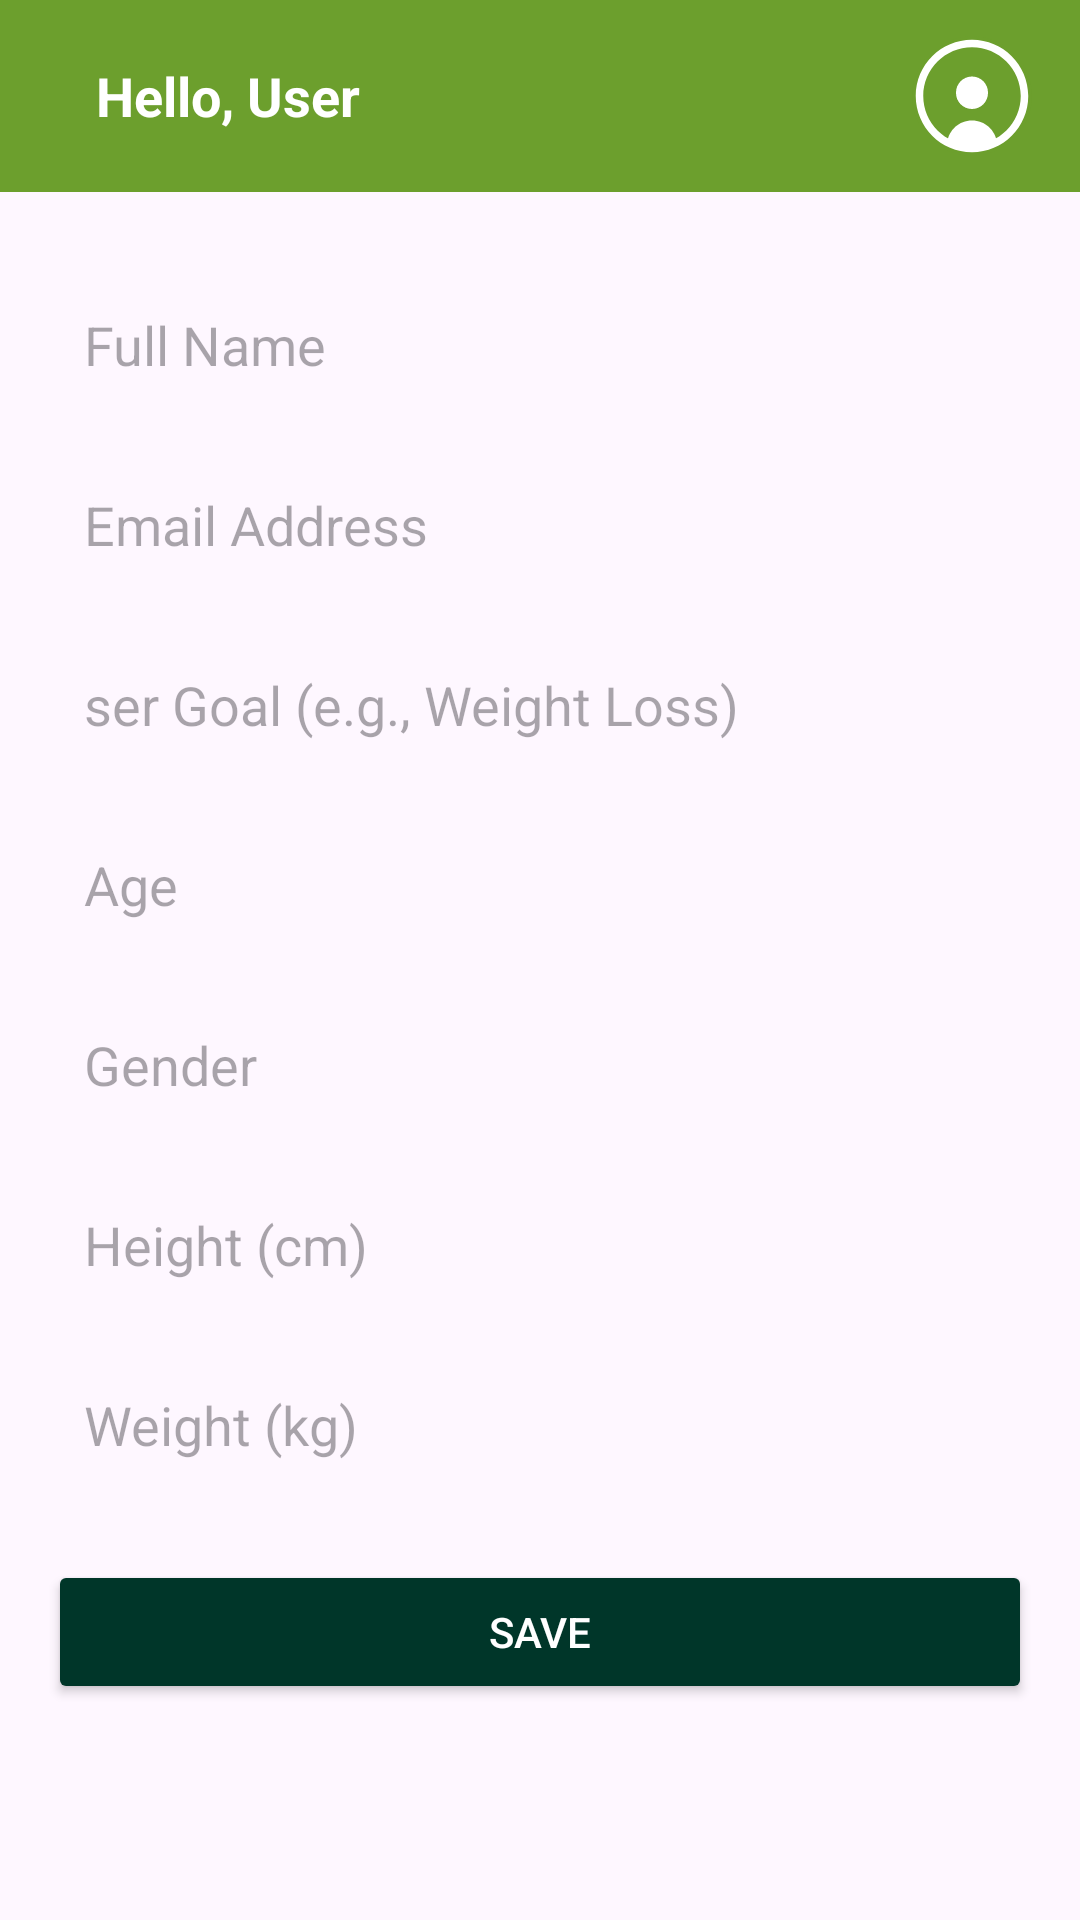

Reconstruct the res/layout file that produces this screen, plus the resources it refers to.
<!-- AndroidManifest.xml: application theme Theme.HealthyBytes -->
<!-- res/layout/activity_user_profile.xml -->
<ScrollView xmlns:android="http://schemas.android.com/apk/res/android"
    xmlns:app="http://schemas.android.com/apk/res-auto"
    android:layout_width="match_parent"
    android:layout_height="match_parent">

    
    <LinearLayout
        android:orientation="vertical"
        android:layout_width="match_parent"
        android:layout_height="wrap_content">

        
        <include layout="@layout/app_bar" />

        
        <LinearLayout
            android:orientation="vertical"
            android:layout_width="match_parent"
            android:layout_height="wrap_content"
            android:padding="16dp"
            android:paddingBottom="100dp">

            <EditText
                android:id="@+id/editTextFullName"
                android:layout_width="match_parent"
                android:layout_height="50dp"
                android:layout_marginTop="10dp"
                android:hint="Full Name "
                android:background="@drawable/rounded_edittext"
                android:padding="12dp"/>

            <EditText
                android:id="@+id/editTextEmail"
                android:layout_width="match_parent"
                android:layout_height="50dp"
                android:layout_marginTop="10dp"
                android:hint="Email Address"
                android:background="@drawable/rounded_edittext"
                android:padding="12dp"/>

            <EditText
                android:id="@+id/editTextGoal"
                android:layout_width="match_parent"
                android:layout_height="50dp"
                android:layout_marginTop="10dp"
                android:hint="ser Goal (e.g., Weight Loss)"
                android:background="@drawable/rounded_edittext"
                android:padding="12dp"/>

            <EditText
                android:id="@+id/editTextAge"
                android:layout_width="match_parent"
                android:layout_height="50dp"
                android:layout_marginTop="10dp"
                android:hint="Age"
                android:inputType="number"
                android:background="@drawable/rounded_edittext"
                android:padding="12dp"/>

            <EditText
                android:id="@+id/editTextGender"
                android:layout_width="match_parent"
                android:layout_height="50dp"
                android:layout_marginTop="10dp"
                android:hint="Gender"
                android:background="@drawable/rounded_edittext"
                android:padding="12dp"/>

            <EditText
                android:id="@+id/editTextHeight"
                android:layout_width="match_parent"
                android:layout_height="50dp"
                android:layout_marginTop="10dp"
                android:hint="Height (cm)"
                android:inputType="numberDecimal"
                android:background="@drawable/rounded_edittext"
                android:padding="12dp"/>

            <EditText
                android:id="@+id/editTextWeight"
                android:layout_width="match_parent"
                android:layout_height="50dp"
                android:layout_marginTop="10dp"
                android:hint="Weight (kg)"
                android:inputType="numberDecimal"
                android:background="@drawable/rounded_edittext"
                android:padding="12dp"/>

            <Button
                android:id="@+id/buttonSave"
                android:text="Save"
                android:layout_width="match_parent"
                android:layout_height="wrap_content"
                android:layout_marginTop="20dp"
                android:textColor="@android:color/white"
                android:backgroundTint="@color/primary" />
        </LinearLayout>
    </LinearLayout>
</ScrollView>
<!-- res/layout/app_bar.xml (included above) -->
<?xml version="1.0" encoding="utf-8"?>
<androidx.appcompat.widget.Toolbar
    xmlns:android="http://schemas.android.com/apk/res/android"
    xmlns:app="http://schemas.android.com/apk/res-auto"
    android:id="@+id/customToolbar"
    android:layout_width="match_parent"
    android:layout_height="?attr/actionBarSize"
    android:background="@color/secondary"
    android:contentInsetStartWithNavigation="0dp">

    <RelativeLayout
        android:layout_width="match_parent"
        android:layout_height="match_parent"
        android:paddingStart="16dp"
        android:paddingEnd="16dp"
        android:gravity="center_vertical">

        <TextView
            android:id="@+id/toolbarUserName"
            android:layout_width="wrap_content"
            android:layout_height="wrap_content"
            android:text="Hello, User"
            android:textColor="@android:color/white"
            android:textSize="18sp"
            android:textStyle="bold"
            android:layout_centerVertical="true"
            android:layout_alignParentStart="true" />

        <ImageView
            android:id="@+id/toolbarProfileIcon"
            android:layout_width="40dp"
            android:layout_height="40dp"
            android:layout_alignParentEnd="true"
            android:layout_centerVertical="true"
            android:src="@drawable/ic_default_user"
            android:scaleType="centerCrop"
            android:background="@drawable/circle_background"
            android:contentDescription="Profile"
            android:clickable="true"
            android:focusable="true"
            app:tint="@android:color/white"/>
    </RelativeLayout>

</androidx.appcompat.widget.Toolbar>
<!-- resources referenced by this layout -->
<resources>
  <color name="primary">#003629</color>
  <color name="secondary">#6C9F2D</color>
  <!-- drawable circle_background (drawable) -->
  <shape xmlns:android="http://schemas.android.com/apk/res/android"
      android:shape="oval">
      <solid android:color="@color/secondary"/>
  </shape>
  <!-- drawable ic_default_user (drawable) -->
  <vector xmlns:android="http://schemas.android.com/apk/res/android"
      android:width="32dp"
      android:height="32dp"
      android:viewportWidth="32"
      android:viewportHeight="32">
    <path
        android:fillColor="#FF000000"
        android:pathData="M16,31C7.729,31 1,24.271 1,16S7.729,1 16,1s15,6.729 15,15S24.271,31 16,31zM16,3C8.832,3 3,8.832 3,16s5.832,13 13,13s13,-5.832 13,-13S23.168,3 16,3z"/>
    <path
        android:fillColor="#FF000000"
        android:pathData="M16,15.133m-4.267,0a4.267,4.267 0,1 1,8.533 0a4.267,4.267 0,1 1,-8.533 0"/>
    <path
        android:fillColor="#FF000000"
        android:pathData="M16,30c2.401,0 4.66,-0.606 6.635,-1.671C22.21,25.1 19.455,22.508 16,22.508s-6.21,2.592 -6.635,5.82C11.34,29.394 13.599,30 16,30z"/>
  </vector>
  <style name="Theme.HealthyBytes" parent="Base.Theme.HealthyBytes" />
  <style name="Base.Theme.HealthyBytes" parent="Theme.Material3.DayNight.NoActionBar">
          <item name="windowActionBar">false</item>
          <item name="windowNoTitle">true</item>
  
          
          <item name="colorSecondary">@color/primary</item>
          <item name="colorOnSecondary">@android:color/white</item>
      </style>
</resources>
